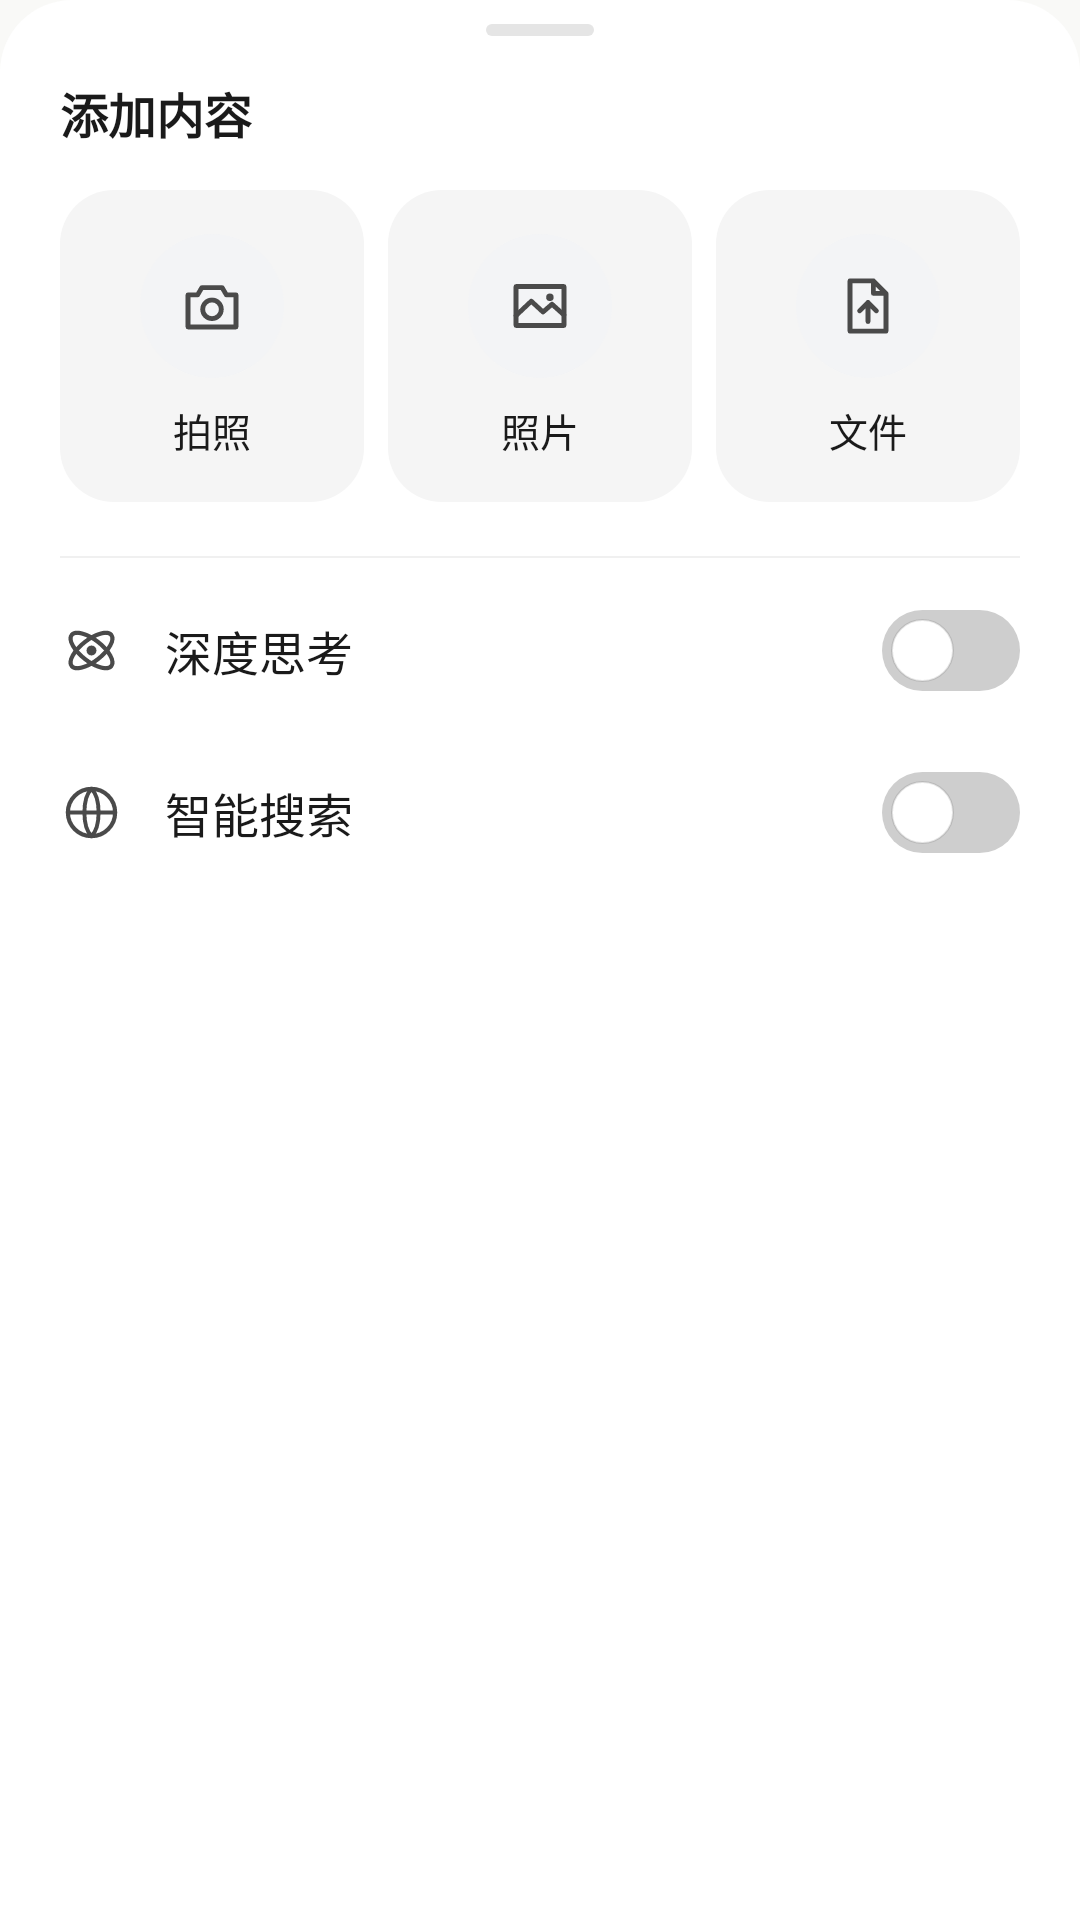

Android layout source for this screen:
<!-- AndroidManifest.xml: application theme Theme.App -->
<!-- res/layout/sheet_attach_ds.xml -->
<?xml version="1.0" encoding="utf-8"?>
<LinearLayout xmlns:android="http://schemas.android.com/apk/res/android"
    android:layout_width="match_parent"
    android:layout_height="wrap_content"
    android:background="@drawable/bg_ds_attach_sheet"
    android:orientation="vertical"
    android:paddingBottom="14dp">

    <View
        android:layout_width="36dp"
        android:layout_height="4dp"
        android:layout_gravity="center_horizontal"
        android:layout_marginTop="8dp"
        android:background="@drawable/bg_ds_handle" />

    <TextView
        android:layout_width="wrap_content"
        android:layout_height="wrap_content"
        android:layout_marginStart="20dp"
        android:layout_marginTop="14dp"
        android:includeFontPadding="false"
        android:text="@string/ds_attach_title"
        android:textColor="@color/ds_text"
        android:textSize="16sp"
        android:textStyle="bold" />

    <LinearLayout
        android:layout_width="match_parent"
        android:layout_height="wrap_content"
        android:layout_marginTop="10dp"
        android:orientation="horizontal"
        android:paddingStart="16dp"
        android:paddingEnd="16dp">

            <LinearLayout
                android:id="@+id/attach_tile_camera"
                android:layout_width="0dp"
                android:layout_height="104dp"
                android:layout_margin="4dp"
                android:layout_weight="1"
                android:background="@drawable/bg_ds_attach_tile"
                android:clickable="true"
                android:focusable="true"
                android:gravity="center"
                android:orientation="vertical">

                <FrameLayout
                    android:layout_width="48dp"
                    android:layout_height="48dp"
                    android:background="@drawable/bg_ds_attach_icon">

                    <ImageView
                        android:layout_width="24dp"
                        android:layout_height="24dp"
                        android:layout_gravity="center"
                        android:contentDescription="@null"
                        android:src="@drawable/ic_camera"
                        android:tint="@color/ds_icon" />
                </FrameLayout>

                <TextView
                    android:layout_width="wrap_content"
                    android:layout_height="wrap_content"
                    android:layout_marginTop="8dp"
                    android:includeFontPadding="false"
                    android:text="@string/ds_attach_camera"
                    android:textColor="@color/ds_text"
                    android:textSize="13sp" />
            </LinearLayout>
            <LinearLayout
                android:id="@+id/attach_tile_photo"
                android:layout_width="0dp"
                android:layout_height="104dp"
                android:layout_margin="4dp"
                android:layout_weight="1"
                android:background="@drawable/bg_ds_attach_tile"
                android:clickable="true"
                android:focusable="true"
                android:gravity="center"
                android:orientation="vertical">

                <FrameLayout
                    android:layout_width="48dp"
                    android:layout_height="48dp"
                    android:background="@drawable/bg_ds_attach_icon">

                    <ImageView
                        android:layout_width="24dp"
                        android:layout_height="24dp"
                        android:layout_gravity="center"
                        android:contentDescription="@null"
                        android:src="@drawable/ic_photo"
                        android:tint="@color/ds_icon" />
                </FrameLayout>

                <TextView
                    android:layout_width="wrap_content"
                    android:layout_height="wrap_content"
                    android:layout_marginTop="8dp"
                    android:includeFontPadding="false"
                    android:text="@string/attach_photo"
                    android:textColor="@color/ds_text"
                    android:textSize="13sp" />
            </LinearLayout>
            <LinearLayout
                android:id="@+id/attach_tile_file"
                android:layout_width="0dp"
                android:layout_height="104dp"
                android:layout_margin="4dp"
                android:layout_weight="1"
                android:background="@drawable/bg_ds_attach_tile"
                android:clickable="true"
                android:focusable="true"
                android:gravity="center"
                android:orientation="vertical">

                <FrameLayout
                    android:layout_width="48dp"
                    android:layout_height="48dp"
                    android:background="@drawable/bg_ds_attach_icon">

                    <ImageView
                        android:layout_width="24dp"
                        android:layout_height="24dp"
                        android:layout_gravity="center"
                        android:contentDescription="@null"
                        android:src="@drawable/ic_file_upload"
                        android:tint="@color/ds_icon" />
                </FrameLayout>

                <TextView
                    android:layout_width="wrap_content"
                    android:layout_height="wrap_content"
                    android:layout_marginTop="8dp"
                    android:includeFontPadding="false"
                    android:text="@string/attach_file"
                    android:textColor="@color/ds_text"
                    android:textSize="13sp" />
            </LinearLayout>
    </LinearLayout>

    <View
        android:layout_width="match_parent"
        android:layout_height="0.5dp"
        android:layout_marginStart="20dp"
        android:layout_marginTop="14dp"
        android:layout_marginEnd="20dp"
        android:background="@color/ds_divider" />

    <LinearLayout
        android:layout_width="match_parent"
        android:layout_height="wrap_content"
        android:layout_marginTop="4dp"
        android:orientation="vertical">

        <LinearLayout
            android:id="@+id/attach_ds_think_row"
            android:layout_width="match_parent"
            android:layout_height="54dp"
            android:background="@drawable/bg_row_ripple"
            android:clickable="true"
            android:focusable="true"
            android:gravity="center_vertical"
            android:orientation="horizontal"
            android:paddingStart="20dp"
            android:paddingEnd="20dp">

            <ImageView
                android:id="@+id/attach_ds_think_icon"
                android:layout_width="21dp"
                android:layout_height="21dp"
                android:contentDescription="@null"
                android:src="@drawable/ic_ds_think"
                android:tint="@color/ds_icon" />

            <TextView
                android:id="@+id/attach_ds_think_text"
                android:layout_width="0dp"
                android:layout_height="wrap_content"
                android:layout_marginStart="14dp"
                android:layout_weight="1"
                android:includeFontPadding="false"
                android:text="@string/ds_attach_think"
                android:textColor="@color/ds_text"
                android:textSize="15.5sp" />

            <FrameLayout
                android:id="@+id/attach_ds_think_track"
                android:layout_width="46dp"
                android:layout_height="27dp"
                android:background="@drawable/bg_toggle_off">

                <View
                    android:id="@+id/attach_ds_think_thumb"
                    android:layout_width="21dp"
                    android:layout_height="21dp"
                    android:layout_gravity="center_vertical|start"
                    android:layout_marginStart="3dp"
                    android:background="@drawable/bg_toggle_thumb" />
            </FrameLayout>
        </LinearLayout>
        <LinearLayout
            android:id="@+id/attach_ds_search_row"
            android:layout_width="match_parent"
            android:layout_height="54dp"
            android:background="@drawable/bg_row_ripple"
            android:clickable="true"
            android:focusable="true"
            android:gravity="center_vertical"
            android:orientation="horizontal"
            android:paddingStart="20dp"
            android:paddingEnd="20dp">

            <ImageView
                android:id="@+id/attach_ds_search_icon"
                android:layout_width="21dp"
                android:layout_height="21dp"
                android:contentDescription="@null"
                android:src="@drawable/ic_ds_globe"
                android:tint="@color/ds_icon" />

            <TextView
                android:id="@+id/attach_ds_search_text"
                android:layout_width="0dp"
                android:layout_height="wrap_content"
                android:layout_marginStart="14dp"
                android:layout_weight="1"
                android:includeFontPadding="false"
                android:text="@string/ds_attach_search"
                android:textColor="@color/ds_text"
                android:textSize="15.5sp" />

            <FrameLayout
                android:id="@+id/attach_ds_search_track"
                android:layout_width="46dp"
                android:layout_height="27dp"
                android:background="@drawable/bg_toggle_off">

                <View
                    android:id="@+id/attach_ds_search_thumb"
                    android:layout_width="21dp"
                    android:layout_height="21dp"
                    android:layout_gravity="center_vertical|start"
                    android:layout_marginStart="3dp"
                    android:background="@drawable/bg_toggle_thumb" />
            </FrameLayout>
        </LinearLayout>
    </LinearLayout>
</LinearLayout>
<!-- resources referenced by this layout -->
<resources>
  <color name="ds_divider">#F0F0F0</color>
  <color name="ds_icon">#4A4A4A</color>
  <color name="ds_text">#1A1A1A</color>
  <!-- drawable bg_ds_attach_icon (drawable) -->
  <?xml version="1.0" encoding="utf-8"?>
  <shape xmlns:android="http://schemas.android.com/apk/res/android"
      android:shape="oval">
      <solid android:color="#F3F4F6" />
  </shape>
  <!-- drawable bg_ds_attach_sheet (drawable) -->
  <?xml version="1.0" encoding="utf-8"?>
  <shape xmlns:android="http://schemas.android.com/apk/res/android"
      android:shape="rectangle">
      <solid android:color="#FFFFFF" />
      <corners
          android:topLeftRadius="24dp"
          android:topRightRadius="24dp" />
  </shape>
  <!-- drawable bg_ds_attach_tile (drawable) -->
  <?xml version="1.0" encoding="utf-8"?>
  <shape xmlns:android="http://schemas.android.com/apk/res/android"
      android:shape="rectangle">
      <solid android:color="#F5F5F5" />
      <corners android:radius="18dp" />
  </shape>
  <!-- drawable bg_ds_handle (drawable) -->
  <?xml version="1.0" encoding="utf-8"?>
  <shape xmlns:android="http://schemas.android.com/apk/res/android" android:shape="rectangle">
      <solid android:color="#E5E5E5" />
      <corners android:radius="100dp" />
  </shape>
  <!-- drawable bg_row_ripple (drawable) -->
  <?xml version="1.0" encoding="utf-8"?>
  <ripple xmlns:android="http://schemas.android.com/apk/res/android"
      android:color="#14000000">
      <item android:id="@android:id/mask">
          <shape android:shape="rectangle">
              <solid android:color="#FFFFFF" />
              <corners android:radius="14dp" />
          </shape>
      </item>
  </ripple>
  <!-- drawable bg_toggle_off (drawable) -->
  <?xml version="1.0" encoding="utf-8"?>
  <shape xmlns:android="http://schemas.android.com/apk/res/android" android:shape="rectangle">
      <solid android:color="@color/toggle_off" />
      <corners android:radius="100dp" />
  </shape>
  <!-- drawable bg_toggle_thumb (drawable) -->
  <?xml version="1.0" encoding="utf-8"?>
  <shape xmlns:android="http://schemas.android.com/apk/res/android" android:shape="oval">
      <solid android:color="@color/card" />
      <stroke android:width="0.5dp" android:color="#1A000000" />
  </shape>
  <!-- drawable ic_camera (drawable) -->
  <?xml version="1.0" encoding="utf-8"?>
  <vector xmlns:android="http://schemas.android.com/apk/res/android"
      android:width="24dp" android:height="24dp"
      android:viewportWidth="24" android:viewportHeight="24">
      <path android:pathData="M4,8.3 H7.2 L8.6,5.9 H15.4 L16.8,8.3 H20 V19 H4 Z"
          android:fillColor="@android:color/transparent"
          android:strokeColor="@color/text_nav" android:strokeWidth="1.6"
          android:strokeLineJoin="round" />
      <path android:pathData="M12,13.1 m-3.1,0 a3.1,3.1 0 1,0 6.2,0 a3.1,3.1 0 1,0 -6.2,0"
          android:fillColor="@android:color/transparent"
          android:strokeColor="@color/text_nav" android:strokeWidth="1.6" />
  </vector>
  <string name="attach_file">文件</string>
  <string name="attach_photo">照片</string>
  <string name="ds_attach_camera">拍照</string>
  <string name="ds_attach_search">智能搜索</string>
  <string name="ds_attach_think">深度思考</string>
  <string name="ds_attach_title">添加内容</string>
  <color name="toggle_off">#CECECE</color>
  <color name="card">#FFFFFF</color>
  <color name="text_nav">#383934</color>
  <color name="ds_brand">#4D6BFE</color>
  <color name="orange">#D87757</color>
  <color name="orange_dark">#D87754</color>
  <color name="text_primary">#131313</color>
  <color name="bg">#F9F9F7</color>
</resources>
